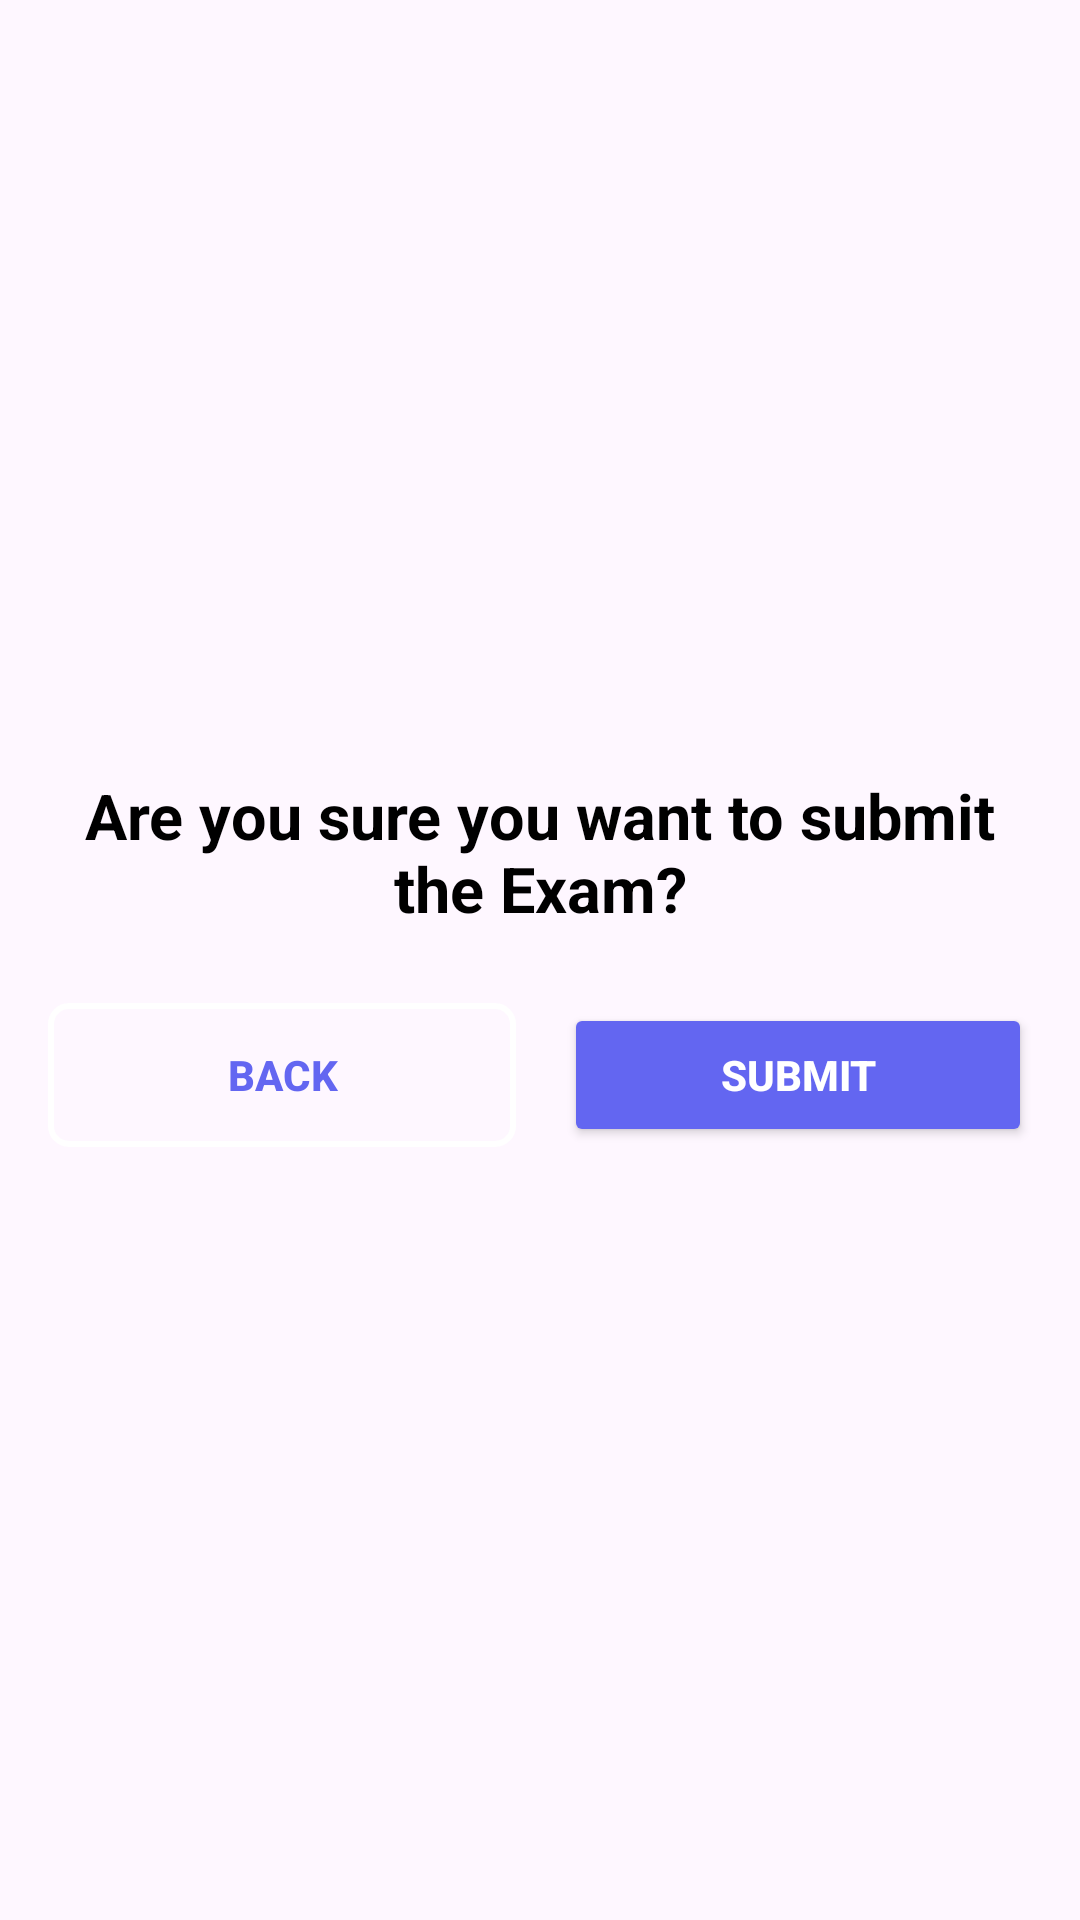

The Android layout XML behind this screen, and the referenced resources:
<!-- AndroidManifest.xml: application theme Theme.ExamEase -->
<!-- res/layout/dialog_exam_confirm_submission.xml -->
<?xml version="1.0" encoding="utf-8"?>
<LinearLayout
    xmlns:android="http://schemas.android.com/apk/res/android"
    xmlns:app="http://schemas.android.com/apk/res-auto"
    android:layout_width="match_parent"
    android:layout_height="match_parent"
    android:orientation="vertical"
    android:gravity="center"
    android:padding="16dp"
    android:background="@android:color/transparent">


    <TextView
        android:layout_width="match_parent"
        android:layout_height="wrap_content"
        android:text="@string/are_you_sure_you_want_to_submit_the_exam"
        android:textSize="21sp"
        android:textColor="#000000"
        android:gravity="center"
        android:textStyle="bold"
        android:layout_marginBottom="24dp"/>

    <LinearLayout
        android:layout_width="match_parent"
        android:layout_height="wrap_content"
        android:orientation="horizontal"
        android:gravity="center">

        <Button
            android:id="@+id/btnBack"
            android:layout_width="0dp"
            android:layout_height="wrap_content"
            android:layout_marginEnd="8dp"
            android:layout_weight="1"
            android:background="@drawable/button_border"
            android:backgroundTint="#FFFFFF"
            android:text="@string/back"
            android:textColor="#6366F1"
            app:cornerRadius="6dp" />

        <Button
            android:id="@+id/btnSubmit"
            android:layout_width="0dp"
            android:layout_height="wrap_content"
            android:layout_weight="1"
            android:text="@string/submit"
            android:textColor="#FFFFFF"
            android:backgroundTint="#6366F1"
            android:layout_marginStart="8dp"
            app:cornerRadius="6dp"/>

    </LinearLayout>

    </LinearLayout>
<!-- resources referenced by this layout -->
<resources>
  <!-- drawable button_border (drawable) -->
  <shape xmlns:android="http://schemas.android.com/apk/res/android"
      android:shape="rectangle">
      <solid android:color="@android:color/transparent"/>
      <stroke
          android:width="2dp"
          android:color="#6366F1"/>
      <corners android:radius="6dp"/>
  </shape>
  <string name="are_you_sure_you_want_to_submit_the_exam"><b>Are you sure you want to submit the Exam?</b></string>
  <string name="back"><b>Back</b></string>
  <string name="submit"><b>Submit</b></string>
  <style name="Theme.ExamEase" parent="Base.Theme.ExamEase" />
  <style name="Base.Theme.ExamEase" parent="Theme.Material3.DayNight.NoActionBar">
          
          
      </style>
</resources>
